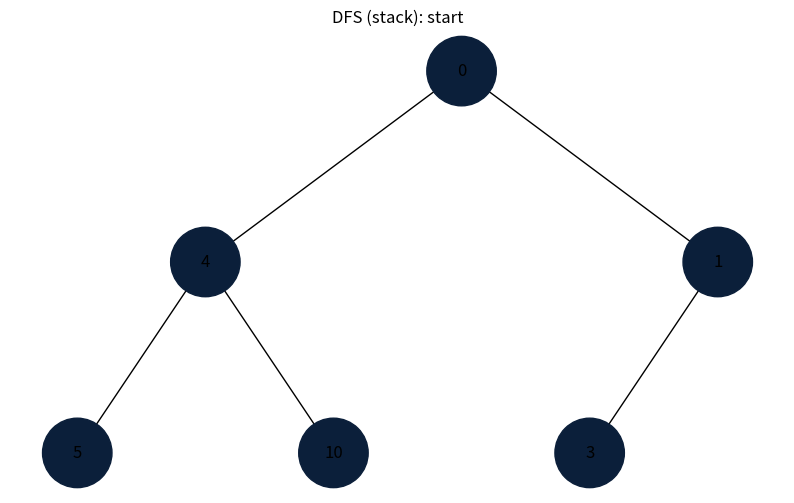
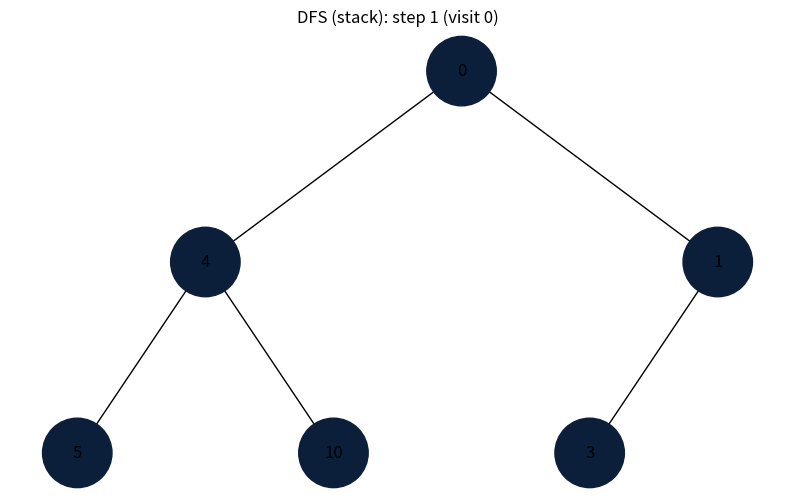
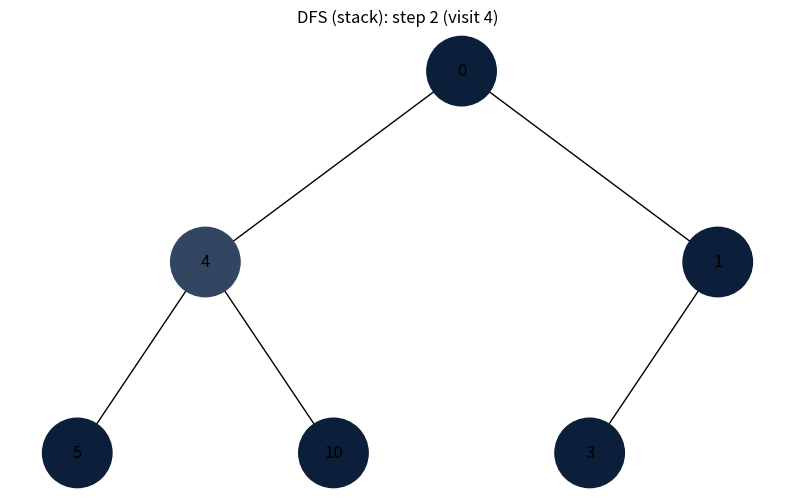
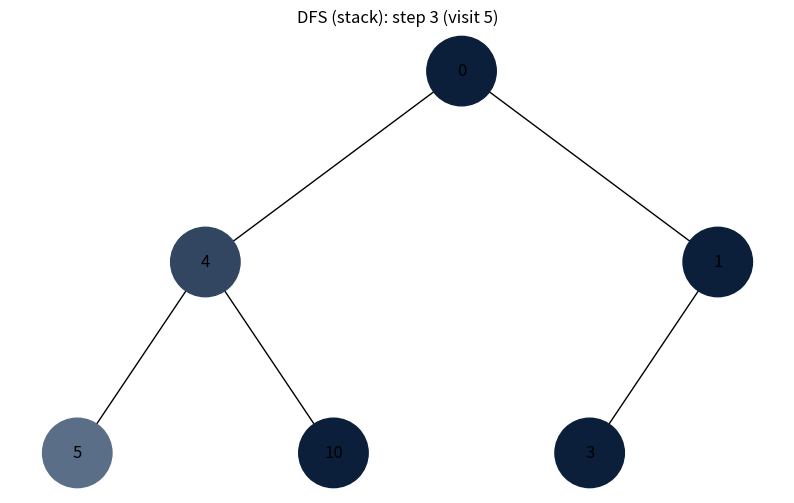
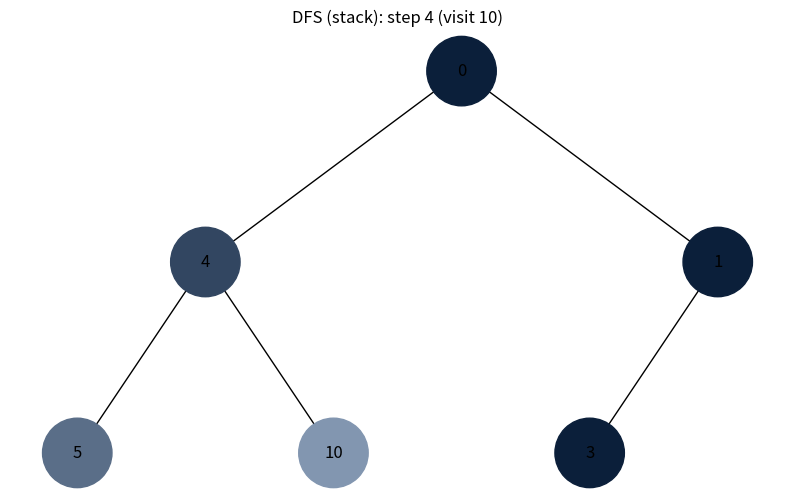
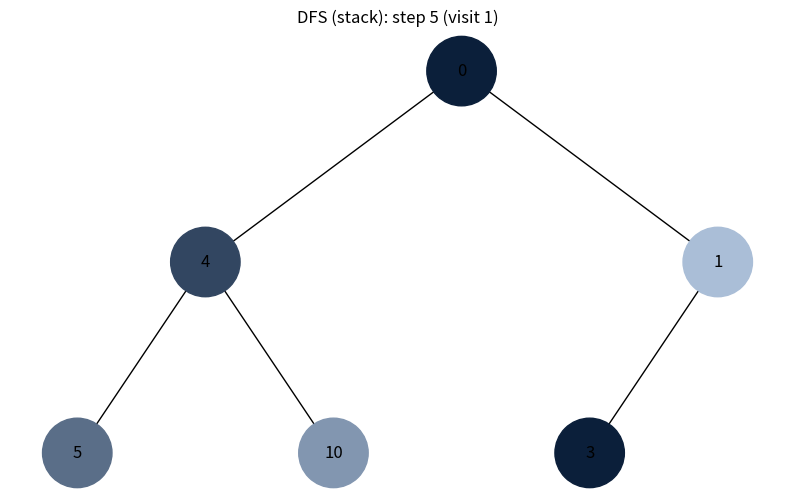
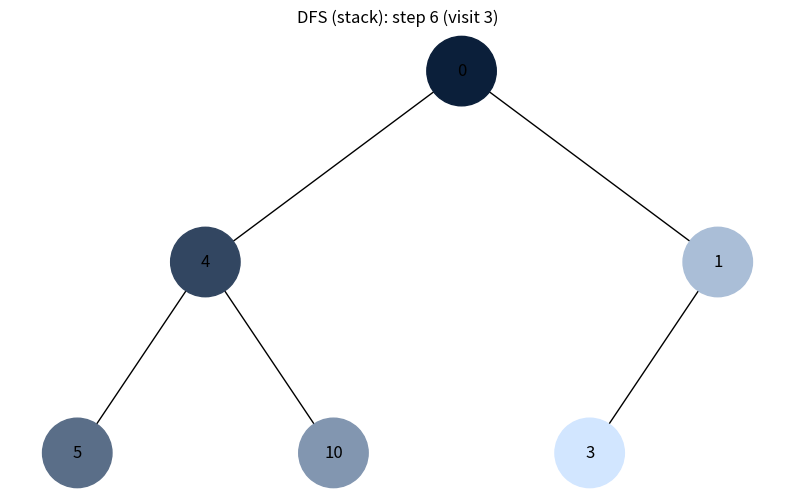
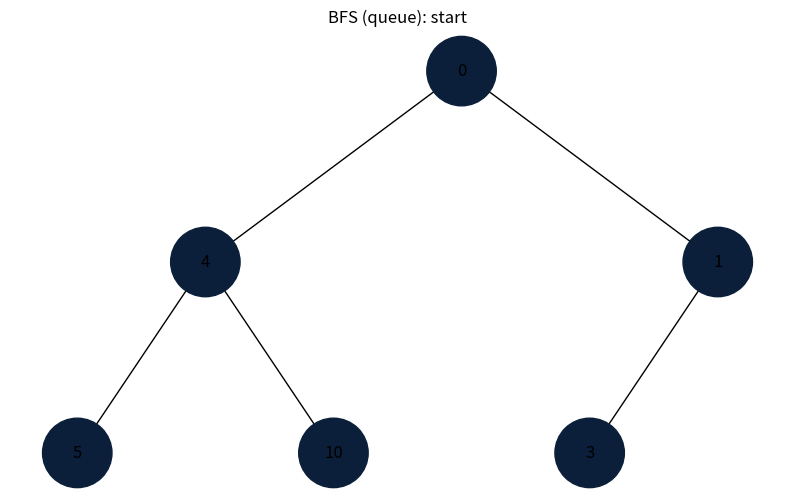
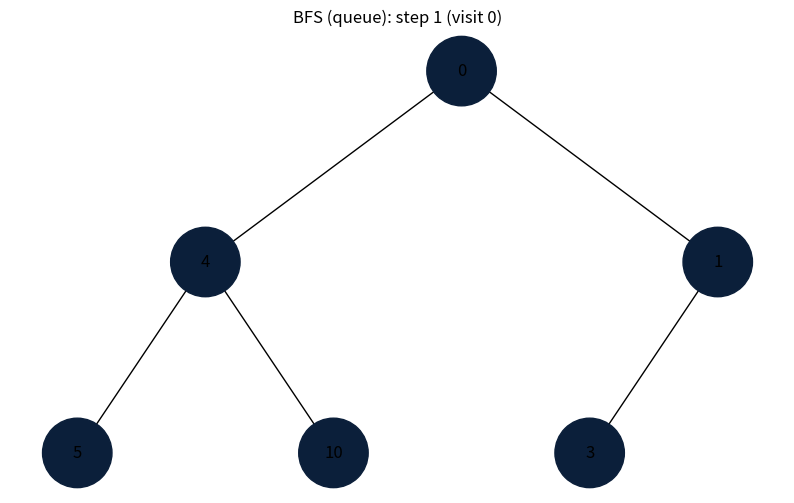
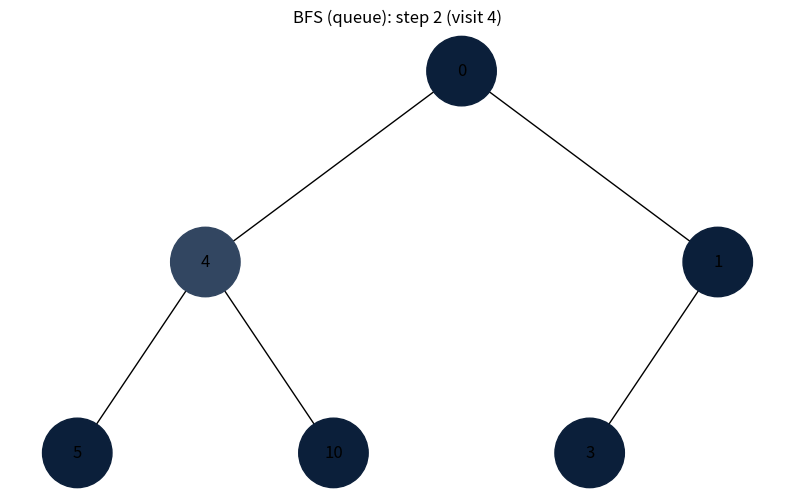
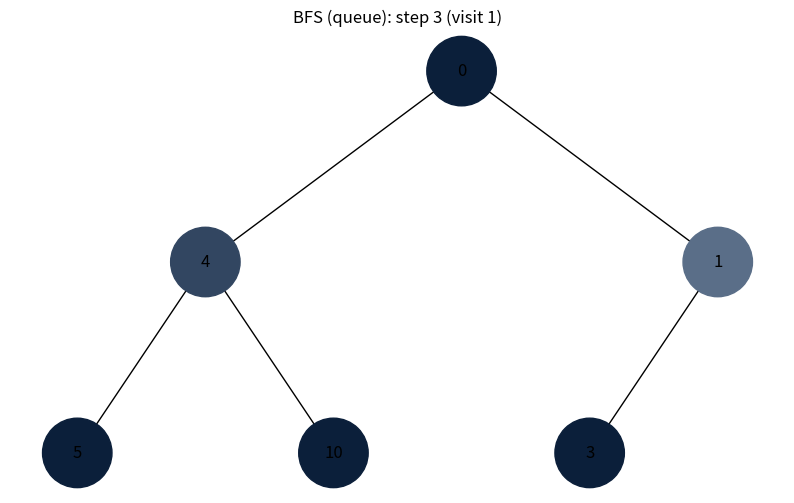
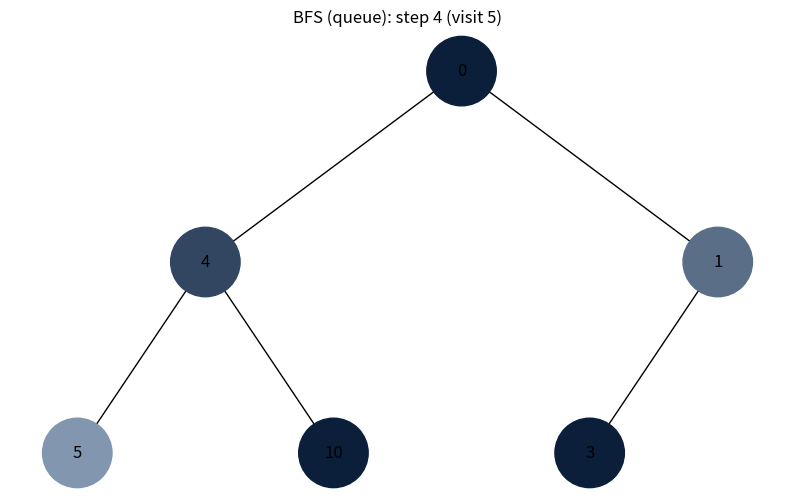
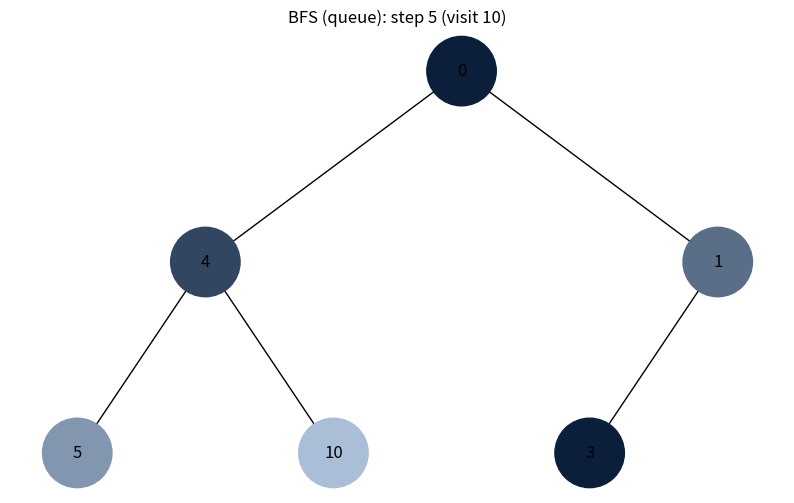
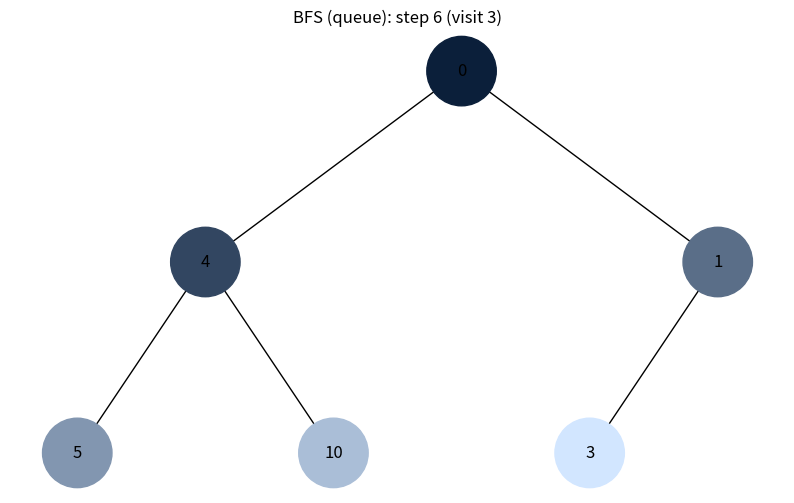

The matplotlib source for these figures, in order:
import uuid
from collections import deque

import networkx as nx
import matplotlib.pyplot as plt


class Node:
    def __init__(self, key, color="#0b1f3a"):
        self.left = None
        self.right = None
        self.val = key
        self.color = color
        self.id = str(uuid.uuid4())


def add_edges(graph, node, pos, x=0, y=0, layer=1):
    if node is None:
        return graph

    graph.add_node(node.id, color=node.color, label=node.val)

    if node.left:
        graph.add_edge(node.id, node.left.id)
        lx = x - 1 / (2**layer)
        pos[node.left.id] = (lx, y - 1)
        add_edges(graph, node.left, pos, x=lx, y=y - 1, layer=layer + 1)

    if node.right:
        graph.add_edge(node.id, node.right.id)
        rx = x + 1 / (2**layer)
        pos[node.right.id] = (rx, y - 1)
        add_edges(graph, node.right, pos, x=rx, y=y - 1, layer=layer + 1)

    return graph


def build_nx_tree(root):
    tree = nx.DiGraph()
    pos = {root.id: (0, 0)}
    add_edges(tree, root, pos)
    return tree, pos


def draw_tree(tree, pos, title):
    colors = [data["color"] for _, data in tree.nodes(data=True)]
    labels = {node_id: data["label"] for node_id, data in tree.nodes(data=True)}

    plt.figure(figsize=(10, 6))
    plt.title(title)
    nx.draw(tree, pos=pos, labels=labels, arrows=False, node_size=2500, node_color=colors)
    plt.show()


def linear_gradient_hex(start_rgb, end_rgb, n):
    if n <= 1:
        r, g, b = start_rgb
        return [f"#{r:02x}{g:02x}{b:02x}"]

    out = []
    for i in range(n):
        t = i / (n - 1)
        r = int(start_rgb[0] + (end_rgb[0] - start_rgb[0]) * t)
        g = int(start_rgb[1] + (end_rgb[1] - start_rgb[1]) * t)
        b = int(start_rgb[2] + (end_rgb[2] - start_rgb[2]) * t)
        out.append(f"#{r:02x}{g:02x}{b:02x}")
    return out


def collect_nodes(root):
    nodes = []
    stack = [root]
    seen = set()

    while stack:
        cur = stack.pop()
        if cur.id in seen:
            continue
        seen.add(cur.id)
        nodes.append(cur)

        if cur.right:
            stack.append(cur.right)
        if cur.left:
            stack.append(cur.left)

    return nodes


def reset_colors(root, color="#0b1f3a"):
    for node in collect_nodes(root):
        node.color = color


def dfs_iterative(root):
    if root is None:
        return []

    order = []
    stack = [root]

    while stack:
        node = stack.pop()
        order.append(node)

        if node.right:
            stack.append(node.right)
        if node.left:
            stack.append(node.left)

    return order


def bfs_iterative(root):
    if root is None:
        return []

    order = []
    q = deque([root])

    while q:
        node = q.popleft()
        order.append(node)

        if node.left:
            q.append(node.left)
        if node.right:
            q.append(node.right)

    return order


def visualize_traversal(root, algo_name, order):
    colors = linear_gradient_hex((11, 31, 58), (210, 230, 255), len(order))

    tree, pos = build_nx_tree(root)
    draw_tree(tree, pos, f"{algo_name}: start")

    for step, (node, col) in enumerate(zip(order, colors), start=1):
        node.color = col
        tree, pos = build_nx_tree(root)
        draw_tree(tree, pos, f"{algo_name}: step {step} (visit {node.val})")


def main():
    root = Node(0)
    root.left = Node(4)
    root.left.left = Node(5)
    root.left.right = Node(10)
    root.right = Node(1)
    root.right.left = Node(3)

    # DFS
    reset_colors(root)
    dfs_order = dfs_iterative(root)
    visualize_traversal(root, "DFS (stack)", dfs_order)

    # BFS
    reset_colors(root)
    bfs_order = bfs_iterative(root)
    visualize_traversal(root, "BFS (queue)", bfs_order)


if __name__ == "__main__":
    main()
